Run: headless pygame with SDL's dummy video driver; simulated clock (each Clock.tick advances the game by its frame time, no real sleeping); random seed 0; keys injected as events and as key.get_pressed() state; mouse plan: one left click at the window centre at the start of phase 2, then a move to the lower-right quarter at the start of phase 3.
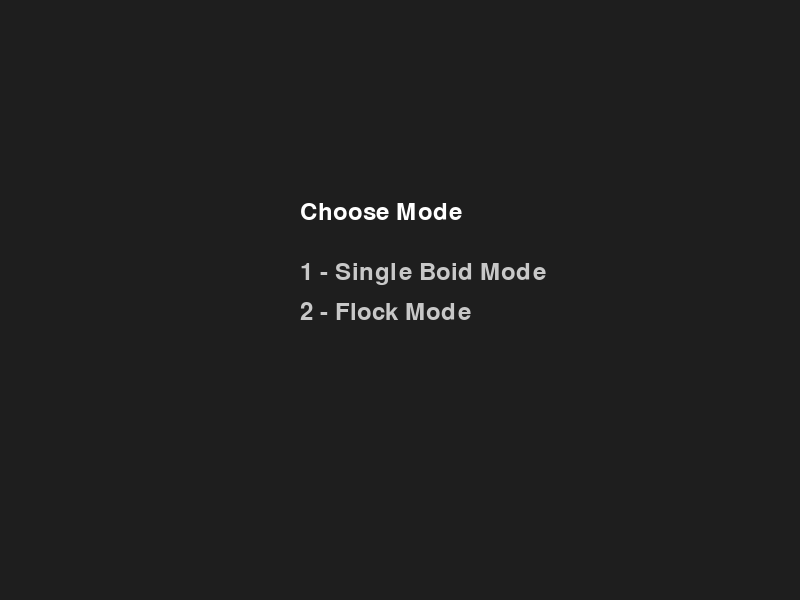
Frame 1 of 4 · flips 1–60 · no input
Frame 2 of 4 · flips 61–180 · clicked the window centre · tapped SPACE, RETURN · held RIGHT (→), D · screen unchanged from frame 1, image omitted
Frame 3 of 4 · flips 181–300 · moved the mouse to the lower-right quarter · held DOWN (↓), S · screen unchanged from frame 2, image omitted
Frame 4 of 4 · flips 301–420 · held LEFT (←), A, UP (↑), W · screen unchanged from frame 3, image omitted

The pygame program that drew these frames:

import pygame
import math, random
from pygame.math import Vector2

class Boid:
    def __init__(self, x, y, color, width, height, max_speed=2.5, max_force=0.1, radius=5):
        self.position = Vector2(x, y)
        angle = random.uniform(0, 2 * math.pi)
        self.velocity = Vector2(math.cos(angle), math.sin(angle))
        self.velocity.scale_to_length(random.uniform(0, max_speed))
        self.acceleration = Vector2(0, 0)
        self.max_speed = max_speed
        self.max_force = max_force
        self.color = color
        self.radius = radius
        self.width = width
        self.height = height
        self.wander_theta = random.uniform(0, 2 * math.pi)

    def seek(self, target):
        desired = target - self.position
        dist = desired.length()
        if dist == 0:
            return Vector2(0, 0)
        desired = desired.normalize()
        if dist < 100:
            desired *= self.max_speed * (dist / 100) 
        else:
            desired *= self.max_speed
        steer = desired - self.velocity
        if steer.length() > self.max_force:
            steer = steer.normalize() * self.max_force
        return steer

    def flee(self, threat):
        desired = self.position - threat
        if desired.length() == 0:
            return Vector2(0, 0)
        desired = desired.normalize() * self.max_speed
        steer = desired - self.velocity
        if steer.length() > self.max_force:
            steer = steer.normalize() * self.max_force
        return steer

    def separate(self, boids):
        desired_separation = 25
        steer = Vector2(0, 0)
        count = 0
        for other in boids:
            if other is self:
                continue
            d = self.position.distance_to(other.position)
            if 0 < d < desired_separation:
                diff = self.position - other.position
                if diff.length() != 0:
                    diff = diff.normalize()
                steer += diff / d
                count += 1
        if count > 0:
            steer /= count
        if steer.length() > 0:
            steer = steer.normalize() * self.max_speed - self.velocity
            if steer.length() > self.max_force:
                steer = steer.normalize() * self.max_force
        return steer

    def align(self, boids):
        neighbor_dist = 50
        avg_vel = Vector2(0, 0)
        count = 0
        for other in boids:
            if other is self:
                continue
            d = self.position.distance_to(other.position)
            if 0 < d < neighbor_dist:
                avg_vel += other.velocity
                count += 1
        if count > 0:
            avg_vel /= count
            if avg_vel.length() > 0:
                avg_vel = avg_vel.normalize() * self.max_speed
            steer = avg_vel - self.velocity
            if steer.length() > self.max_force:
                steer = steer.normalize() * self.max_force
            return steer
        return Vector2(0, 0)

    def cohesion(self, boids):
        neighbor_dist = 250
        center_of_mass = Vector2(0, 0)
        count = 0
        for other in boids:
            if other is self:
                continue
            d = self.position.distance_to(other.position)
            if 0 < d < neighbor_dist:
                center_of_mass += other.position
                count += 1
        if count > 0:
            center_of_mass /= count
            return self.seek(center_of_mass)
        return Vector2(0, 0)

    def flock(self, boids, avoid_others=None):
        sep = self.separate(boids) * 1.9
        ali = self.align(boids) * 0.8
        coh = self.cohesion(boids) * 1
        self.acceleration = Vector2(0, 0)
        self.acceleration += sep + ali + coh
        if avoid_others:
            avoid = self.separate(avoid_others) * 4
            self.acceleration += avoid
            
    def wander(self):
        wander_radius = 25
        wander_distance = 50
        change = 0.3

        self.wander_theta += random.uniform(-change, change)
        circle_center = self.velocity.normalize() * wander_distance
        displacement = Vector2(math.cos(self.wander_theta), math.sin(self.wander_theta)) * wander_radius
        wander_force = circle_center + displacement
        if wander_force.length() > self.max_force:
            wander_force = wander_force.normalize() * self.max_force
        return wander_force
    
    def update(self):
        self.velocity += self.acceleration
        if self.velocity.length() > self.max_speed:
            self.velocity = self.velocity.normalize() * self.max_speed
        self.position += self.velocity
        self.acceleration = Vector2(0, 0)

    def borders(self):
        if self.position.x < 0 or self.position.x > self.width:
            self.velocity.x *= -1
        if self.position.y < 0 or self.position.y > self.height:
            self.velocity.y *= -1

    def run(self, boids, target_pos=None, chase=False, evade_pos=None, avoid_others=None):
        self.flock(boids, avoid_others)
        if chase and target_pos is not None:
            self.acceleration += self.seek(Vector2(target_pos))
        elif target_pos is None:
            self.acceleration += self.wander()
        if evade_pos is not None:
            distance = self.position.distance_to(evade_pos)
            if distance < 100:
                self.acceleration += self.flee(evade_pos) * (1 - distance / 100)
        self.update()
        self.borders()

    def draw(self, screen):
        angle = math.atan2(self.velocity.y, self.velocity.x)
        tip = self.position + Vector2(math.cos(angle), math.sin(angle)) * (self.radius * 2)
        left = self.position + Vector2(math.cos(angle + 2.5), math.sin(angle + 2.5)) * self.radius
        right = self.position + Vector2(math.cos(angle - 2.5), math.sin(angle - 2.5)) * self.radius
        pygame.draw.polygon(screen, self.color, [tip, left, right])

class Flock:
    def __init__(self, width, height):
        self.boids = []
        self.width = width
        self.height = height

    def add_boid(self, boid):
        self.boids.append(boid)

    def get_center(self):
        return sum((b.position for b in self.boids), Vector2(0, 0)) / len(self.boids) if self.boids else Vector2(self.width / 2, self.height / 2)

    def run(self, target_pos=None, mode='flock', selected_boid=None, evade_pos=None, avoid_others=None):
        for boid in self.boids:
            boid.run(self.boids, target_pos=target_pos, chase=(target_pos is not None if mode == 'flock' else boid is selected_boid), evade_pos=evade_pos, avoid_others=avoid_others)

def draw_menu(screen, font):
    screen.fill((30, 30, 30))
    title = font.render("Choose Mode", True, (255, 255, 255))
    single = font.render("1 - Single Boid Mode", True, (200, 200, 200))
    flock = font.render("2 - Flock Mode", True, (200, 200, 200))
    screen.blit(title, (300, 200))
    screen.blit(single, (300, 260))
    screen.blit(flock, (300, 300))
    pygame.display.flip()

def main():
    pygame.init()
    width, height = 800, 600
    screen = pygame.display.set_mode((width, height))
    pygame.display.set_caption("Boids Simulation")
    clock = pygame.time.Clock()
    font = pygame.font.Font(None, 36)

    mode = None
    while mode not in ['single', 'flock']:
        draw_menu(screen, font)
        for event in pygame.event.get():
            if event.type == pygame.QUIT:
                pygame.quit()
                return
            if event.type == pygame.KEYDOWN:
                if event.key == pygame.K_1:
                    mode = 'single'
                elif event.key == pygame.K_2:
                    mode = 'flock'

    flock_red = Flock(width, height)
    flock_blue = Flock(width, height)

    if mode == 'flock':
        num_red, num_blue = 20, 20
        center_red = Vector2(width * 0.25, height * 0.5)
        center_blue = Vector2(width * 0.75, height * 0.5)
        spread = 50
        for _ in range(num_red):
            pos = center_red + Vector2(random.uniform(-spread, spread), random.uniform(-spread, spread))
            flock_red.add_boid(Boid(pos.x, pos.y, (255, 0, 0), width, height))
        for _ in range(num_blue):
            pos = center_blue + Vector2(random.uniform(-spread, spread), random.uniform(-spread, spread))
            flock_blue.add_boid(Boid(pos.x, pos.y, (0, 0, 255), width, height))
    else: 
        pos = Vector2(width / 2, height / 2)
        flock_red.add_boid(Boid(pos.x, pos.y, (0, 255, 0), width, height))

    target_pos = None
    selected_boid = None
    running = True
    while running:
        for event in pygame.event.get():
            if event.type == pygame.QUIT or (event.type == pygame.KEYDOWN and event.key == pygame.K_ESCAPE):
                running = False
            elif event.type == pygame.MOUSEBUTTONDOWN and event.button == 1:
                target_pos = event.pos
                if mode == 'single':
                    all_boids = flock_red.boids + flock_blue.boids
                    selected_boid = min(all_boids, key=lambda b: Vector2(event.pos).distance_to(b.position)) if all_boids else None
                else:
                    selected_boid = None

        red_center = flock_red.get_center()
        blue_center = flock_blue.get_center()

        flock_red.run(target_pos=target_pos, mode=mode, selected_boid=selected_boid, evade_pos=blue_center, avoid_others=flock_blue.boids)
        flock_blue.run(target_pos=target_pos, mode=mode, selected_boid=selected_boid, evade_pos=red_center, avoid_others=flock_red.boids)

        screen.fill((10, 10, 30))
        if target_pos:
            pygame.draw.circle(screen, (255, 255, 255), (int(target_pos[0]), int(target_pos[1])), 5, 1)
        for boid in flock_red.boids + flock_blue.boids:
            boid.draw(screen)
        mode_text = f"Mode: {mode.capitalize()} (click to move)"
        text_surface = font.render(mode_text, True, (255, 255, 255))
        screen.blit(text_surface, (10, 10))
        pygame.display.flip()
        clock.tick(60)

    pygame.quit()

if __name__ == "__main__":
    main()
